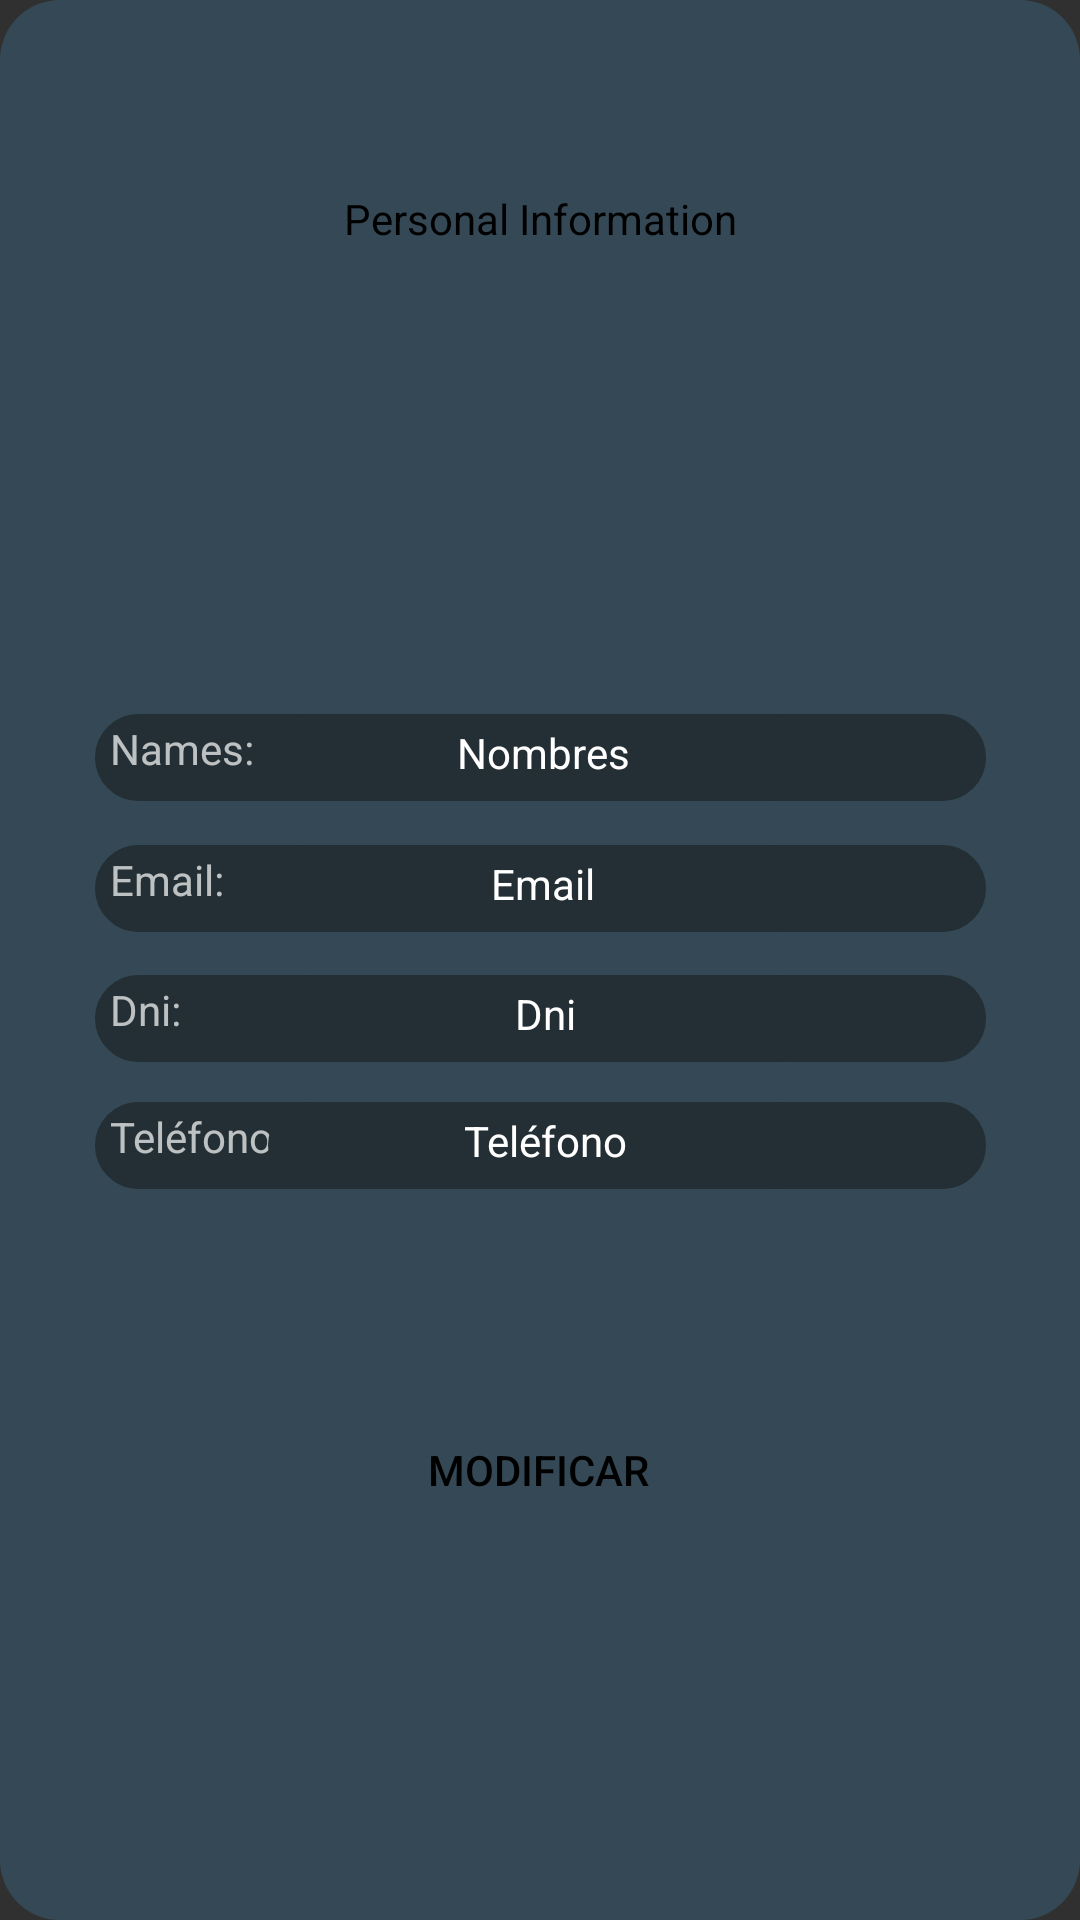

Produce the Android XML layout that renders to this screen, including the resource entries it uses.
<!-- AndroidManifest.xml: application theme NoActionBar -->
<!-- res/layout/fragment_perfil.xml -->
<?xml version="1.0" encoding="utf-8"?>
<androidx.constraintlayout.widget.ConstraintLayout xmlns:android="http://schemas.android.com/apk/res/android"
    xmlns:app="http://schemas.android.com/apk/res-auto"
    xmlns:tools="http://schemas.android.com/tools"
    android:layout_width="match_parent" android:layout_height="match_parent"
    android:background="@drawable/box_fragment"
    >


    <TextView
        android:id="@+id/txtPersonalInformation"
        android:layout_width="297dp"
        android:layout_height="29dp"
        android:layout_centerHorizontal="true"
        android:background="@drawable/box_bottomsecundary"
        android:text="Personal Information"
        android:gravity="center"
        android:textColor="@color/colorTextDark"
        app:layout_constraintBottom_toBottomOf="parent"
        app:layout_constraintEnd_toEndOf="parent"
        app:layout_constraintStart_toStartOf="parent"
        app:layout_constraintTop_toTopOf="parent"
        app:layout_constraintVertical_bias="0.094" />

    <TextView
        android:id="@+id/txtNames"
        android:layout_width="297dp"
        android:layout_height="29dp"
        android:layout_marginBottom="372dp"
        android:background="@drawable/box_perfil"
        android:text="Names: "
        app:layout_constraintBottom_toBottomOf="parent"
        app:layout_constraintEnd_toEndOf="parent"
        app:layout_constraintStart_toStartOf="parent" />

    <TextView
        android:id="@+id/outNames"
        android:layout_width="182dp"
        android:layout_height="29dp"
        android:background="@drawable/box_perfil"
        android:gravity="center"
        android:text="Nombres"
        android:textColor="@color/colorTextLite"
        app:layout_constraintBottom_toBottomOf="@+id/txtNames"
        app:layout_constraintEnd_toEndOf="@+id/txtNames"
        app:layout_constraintHorizontal_bias="0.495"
        app:layout_constraintStart_toStartOf="@+id/txtNames"
        app:layout_constraintTop_toTopOf="@+id/txtNames"
        app:layout_constraintVertical_bias="0.396" />

    <TextView
        android:id="@+id/txtEmail"
        android:layout_width="297dp"
        android:layout_height="29dp"
        android:background="@drawable/box_perfil"
        android:text="Email: "
        app:layout_constraintBottom_toBottomOf="parent"
        app:layout_constraintEnd_toEndOf="parent"
        app:layout_constraintStart_toStartOf="parent"
        app:layout_constraintTop_toBottomOf="@+id/txtNames"
        app:layout_constraintVertical_bias="0.043" />

    <TextView
        android:id="@+id/outEmail"
        android:layout_width="182dp"
        android:layout_height="29dp"
        android:layout_marginTop="1dp"
        android:background="@drawable/box_perfil"
        android:gravity="center"
        android:text="Email"
        android:textColor="@color/colorTextLite"
        app:layout_constraintBottom_toBottomOf="@+id/txtEmail"
        app:layout_constraintEnd_toEndOf="@+id/txtEmail"
        app:layout_constraintHorizontal_bias="0.495"
        app:layout_constraintStart_toStartOf="@+id/txtEmail"
        app:layout_constraintTop_toTopOf="@+id/txtEmail"
        app:layout_constraintVertical_bias="1.0" />


    <TextView
        android:id="@+id/txtDni"
        android:layout_width="297dp"
        android:layout_height="29dp"
        android:background="@drawable/box_perfil"
        android:text="Dni: "
        app:layout_constraintBottom_toBottomOf="parent"
        app:layout_constraintEnd_toEndOf="parent"
        app:layout_constraintStart_toStartOf="parent"
        app:layout_constraintTop_toBottomOf="@+id/txtEmail"
        app:layout_constraintVertical_bias="0.048" />

    <TextView
        android:id="@+id/outDni"
        android:layout_width="182dp"
        android:layout_height="29dp"
        android:background="@drawable/box_perfil"
        android:gravity="center"
        android:text="Dni"
        android:textColor="@color/colorTextLite"
        app:layout_constraintBottom_toBottomOf="@+id/txtDni"
        app:layout_constraintEnd_toEndOf="@+id/txtDni"
        app:layout_constraintStart_toStartOf="@+id/txtDni"
        app:layout_constraintTop_toTopOf="@+id/txtDni" />


    <TextView
        android:id="@+id/txtTelef"
        android:layout_width="297dp"
        android:layout_height="29dp"
        android:background="@drawable/box_perfil"
        android:text="Teléfono: "
        app:layout_constraintBottom_toBottomOf="parent"
        app:layout_constraintEnd_toEndOf="parent"
        app:layout_constraintStart_toStartOf="parent"
        app:layout_constraintTop_toBottomOf="@+id/txtDni"
        app:layout_constraintVertical_bias="0.052" />

    <TextView
        android:id="@+id/outTelef"
        android:layout_width="182dp"
        android:layout_height="29dp"
        android:background="@drawable/box_perfil"
        android:gravity="center"
        android:text="Teléfono"
        android:textColor="@color/colorTextLite"
        app:layout_constraintBottom_toBottomOf="@+id/txtTelef"
        app:layout_constraintEnd_toEndOf="@+id/txtTelef"
        app:layout_constraintStart_toStartOf="@+id/txtTelef"
        app:layout_constraintTop_toTopOf="@+id/txtTelef" />

    <Button
        android:id="@+id/button"
        android:layout_width="wrap_content"
        android:layout_height="wrap_content"
        android:background="@drawable/box_bottomsecundary"
        android:text="Modificar"
        android:textColor="@color/colorTextDark"
        app:layout_constraintBottom_toBottomOf="parent"
        app:layout_constraintEnd_toEndOf="parent"
        app:layout_constraintHorizontal_bias="0.498"
        app:layout_constraintStart_toStartOf="parent"
        app:layout_constraintTop_toBottomOf="@+id/txtTelef"
        app:layout_constraintVertical_bias="0.358" />

    <ImageView
        android:id="@+id/img_perfil"
        android:layout_width="138dp"
        android:layout_height="151dp"
        app:layout_constraintBottom_toBottomOf="parent"
        app:layout_constraintEnd_toEndOf="parent"
        app:layout_constraintHorizontal_bias="0.498"
        app:layout_constraintStart_toStartOf="parent"
        app:layout_constraintTop_toTopOf="parent"
        app:layout_constraintVertical_bias="0.215"
        app:srcCompat="@drawable/ic_person_black_24dp" />


</androidx.constraintlayout.widget.ConstraintLayout>
<!-- resources referenced by this layout -->
<resources>
  <color name="colorTextDark">#000000</color>
  <color name="colorTextLite">#ffffff</color>
  <!-- drawable box_fragment (drawable) -->
  <?xml version="1.0" encoding="utf-8"?>
  <selector xmlns:android="http://schemas.android.com/apk/res/android">
  
      <item>
          <shape android:shape="rectangle">
              <solid android:color="@color/colorPrimary">
              </solid>
              <padding android:left="1dp" android:right="1dp" android:bottom="1dp" android:top="1dp" /> <corners android:radius="20dp" />
          </shape>
      </item>
  </selector>
  <!-- drawable box_perfil (drawable) -->
  <?xml version="1.0" encoding="utf-8"?>
  <shape xmlns:android="http://schemas.android.com/apk/res/android">
      <stroke
          android:width="10dp"
          android:color="@color/colorPrimaryDarkLite" />
      <solid android:color="@color/colorPrimaryDarkLite" />
      <corners android:radius="15dp" />
      <padding
          android:bottom="5dp"
          android:left="5dp"
          android:right="2dp"
          android:top="2dp" />
  </shape>
  <style name="NoActionBar" parent="Theme.AppCompat.NoActionBar">
          <item name="windowActionBar">false</item>
          <item name="windowNoTitle">true</item>
  
      </style>
  <color name="colorPrimary">#344955</color>
  <color name="colorPrimaryDarkLite">#232F34</color>
</resources>
